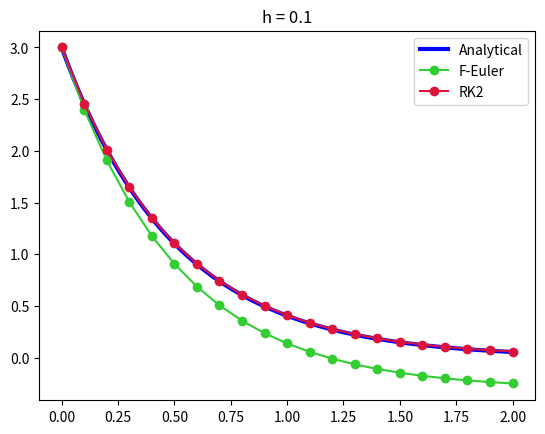

Recreate this plot in Python.

# Forward Euler and RK2

import numpy as np
import matplotlib.pyplot as plt


def func(t):
  return -2.0 * 3.0 * np.exp(-2. * t)

xn = xnRK2 = 3.0
tn = 0.0

res = [[tn, xn, xnRK2]]

h = 0.10

while tn < 2:

  xn = xn + h * func(tn)
  xnRK2 = xnRK2 + h * func(tn + h/2.)
  tn += h

  res.append([tn , xn, xnRK2])

res = np.array(res)

x = np.linspace(0, 2, 100)
y = 3.0 * np.exp(-2. * x)
plt.plot(x, y, color = 'b', label = "Analytical", linewidth = 3)

plt.plot(res[:, 0], res[:, 1], label = "F-Euler", color = 'limegreen', marker = 'o')
plt.plot(res[:, 0], res[:, 2], label = "RK2", color = 'crimson', marker = 'o')

plt.title(f"h = {h}")

plt.legend()

plt.show()

